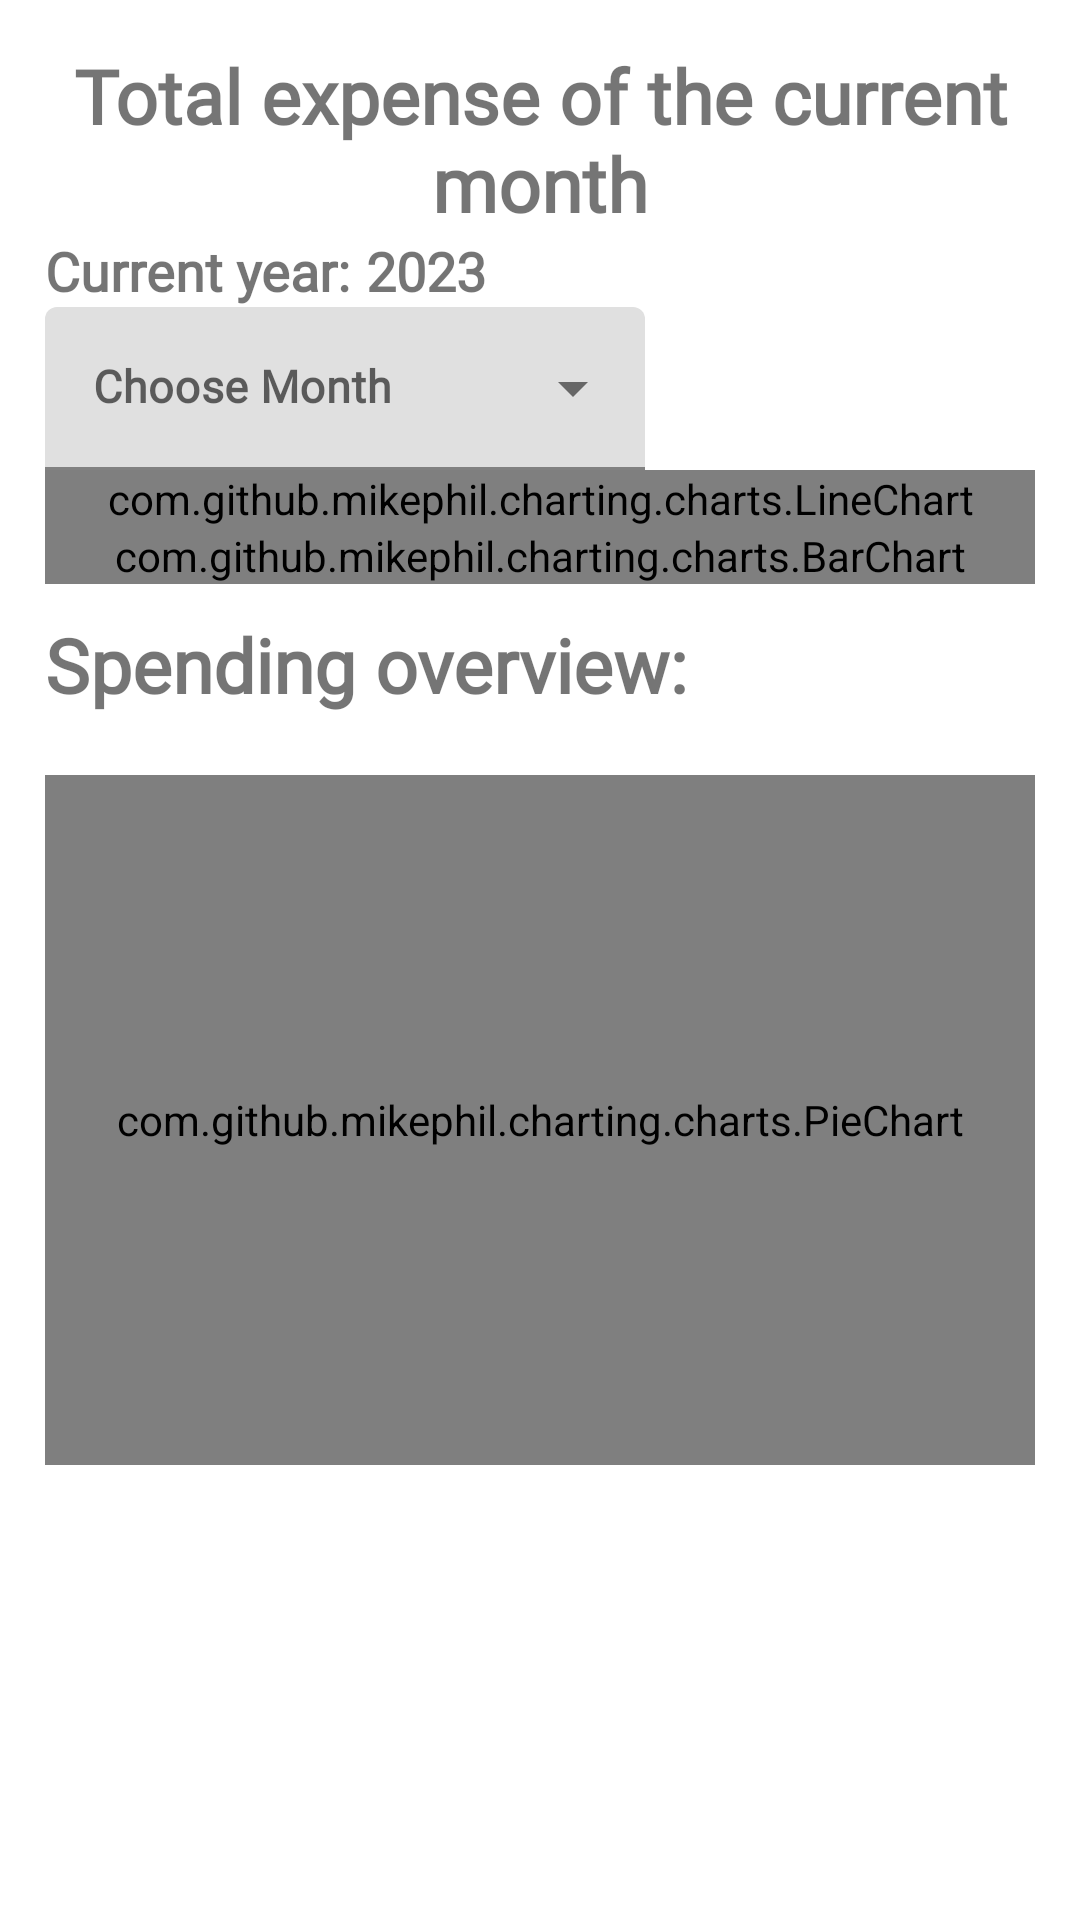

The Android layout XML behind this screen, and the referenced resources:
<!-- AndroidManifest.xml: application theme Theme.Travellink -->
<!-- res/layout/fragment_view_stat.xml -->
<?xml version="1.0" encoding="utf-8"?>
<RelativeLayout xmlns:android="http://schemas.android.com/apk/res/android"
    xmlns:tools="http://schemas.android.com/tools"
    android:layout_width="match_parent"
    android:layout_height="match_parent"
    tools:context=".ViewStatFragment"
    android:padding="15dp"
    xmlns:app="http://schemas.android.com/apk/res-auto">
    <com.airbnb.lottie.LottieAnimationView
        android:id="@+id/lottieAnimationViewNodata"
        android:layout_width="wrap_content"
        android:layout_height="413dp"
        android:layout_gravity="center_horizontal"
        android:minHeight="90dp"
        app:lottie_autoPlay="true"
        app:lottie_rawRes="@raw/nodata"
        app:lottie_speed="1"
        android:visibility="gone"></com.airbnb.lottie.LottieAnimationView>

    <LinearLayout
        android:id="@+id/noExpense"
        android:layout_width="wrap_content"
        android:layout_height="wrap_content"
        android:layout_below="@id/lottieAnimationViewNodata"
        android:layout_alignParentBottom="true"
        android:layout_centerHorizontal="true"
        android:orientation="vertical"
        android:visibility="gone">

        <TextView
            android:id="@+id/instruct"
            android:layout_width="wrap_content"
            android:layout_height="wrap_content"
            android:textAlignment="center"
            android:fontFamily="@font/darker_grotesque_semibold"
            android:text="Please add your expense to view the statistic"
            android:textSize="28sp" />
    </LinearLayout>

    <LinearLayout
        android:id="@+id/stats_layout"
        android:layout_width="match_parent"
        android:layout_height="match_parent"
        android:orientation="vertical">
    <TextView
        android:layout_width="wrap_content"
        android:layout_height="wrap_content"
        android:layout_gravity="center"
        android:fontFamily="@font/darker_grotesque_semibold"
        android:text="Total expense of the current month"
        android:textAlignment="center"
        android:textSize="25dp"
        android:textStyle="bold" />
        <LinearLayout
            android:layout_width="wrap_content"
            android:layout_height="wrap_content"
            android:orientation="horizontal">
        <TextView
            android:layout_width="wrap_content"
            android:layout_height="wrap_content"
            android:text="Current year:"
            android:fontFamily="@font/darker_grotesque_semibold"
            android:textSize="18dp"
            android:textStyle="bold" />
            <TextView
                android:id="@+id/currentMonth"
                android:layout_width="wrap_content"
                android:layout_height="wrap_content"
                android:layout_marginStart="5dp"
                android:text="2023"
                android:fontFamily="@font/darker_grotesque_semibold"
                android:textSize="18dp"
                android:textStyle="bold" />
        </LinearLayout>
        <com.google.android.material.textfield.TextInputLayout
            android:id="@+id/category"
            style="@style/Widget.MaterialComponents.TextInputLayout.FilledBox.ExposedDropdownMenu"
            android:layout_width="200dp"
            android:layout_height="wrap_content"
            android:hint="Choose Month"
            >

            <AutoCompleteTextView
                android:id="@+id/selection"
                android:layout_width="match_parent"
                android:layout_height="wrap_content"
                android:background="@color/transparent"
                android:textSize="15sp"
                android:fontFamily="@font/darker_grotesque_semibold"
                android:focusable="false"
                android:textStyle="bold" />

        </com.google.android.material.textfield.TextInputLayout>

    <com.github.mikephil.charting.charts.LineChart
        android:id="@+id/line_chart"
        android:layout_width="match_parent"
        android:layout_height="wrap_content" />
        <com.github.mikephil.charting.charts.BarChart
            android:id="@+id/bar_chart"
            android:layout_width="match_parent"
            android:layout_height="wrap_content" />
        <TextView
            android:layout_width="wrap_content"
            android:layout_height="wrap_content"
            android:fontFamily="@font/darker_grotesque_semibold"
            android:text="Spending overview:"
            android:textSize="25dp"
            android:layout_marginTop="10dp"
            android:textStyle="bold" />
        <com.github.mikephil.charting.charts.PieChart
            android:id="@+id/pie_chart"
            android:layout_width="match_parent"
            android:layout_marginTop="20dp"
            android:layout_height="230dp"
            android:textAlignment="center"
            android:layout_gravity="center"
            />
    </LinearLayout>

</RelativeLayout>
<!-- resources referenced by this layout -->
<resources>
  <style name="Theme.Travellink" parent="Theme.MaterialComponents.DayNight.NoActionBar">
          
          <item name="colorPrimary">@color/purple_500</item>
          <item name="colorPrimaryVariant">@color/purple_700</item>
          <item name="colorOnPrimary">@color/white</item>
          <item name="color">#F0F0F0</item>
          
          <item name="colorSecondary">@color/teal_200</item>
          <item name="colorSecondaryVariant">@color/teal_700</item>
          <item name="colorOnSecondary">@color/black</item>
          
          <item name="android:statusBarColor">?attr/colorPrimaryVariant</item>
          <item name="android:windowFullscreen">true</item>
  
          
      </style>
  <color name="purple_500">#FF6200EE</color>
  <color name="purple_700">#FF3700B3</color>
  <color name="white">#FFFFFFFF</color>
  <color name="teal_200">#FF03DAC5</color>
  <color name="teal_700">#FF018786</color>
  <color name="black">#FF000000</color>
</resources>
